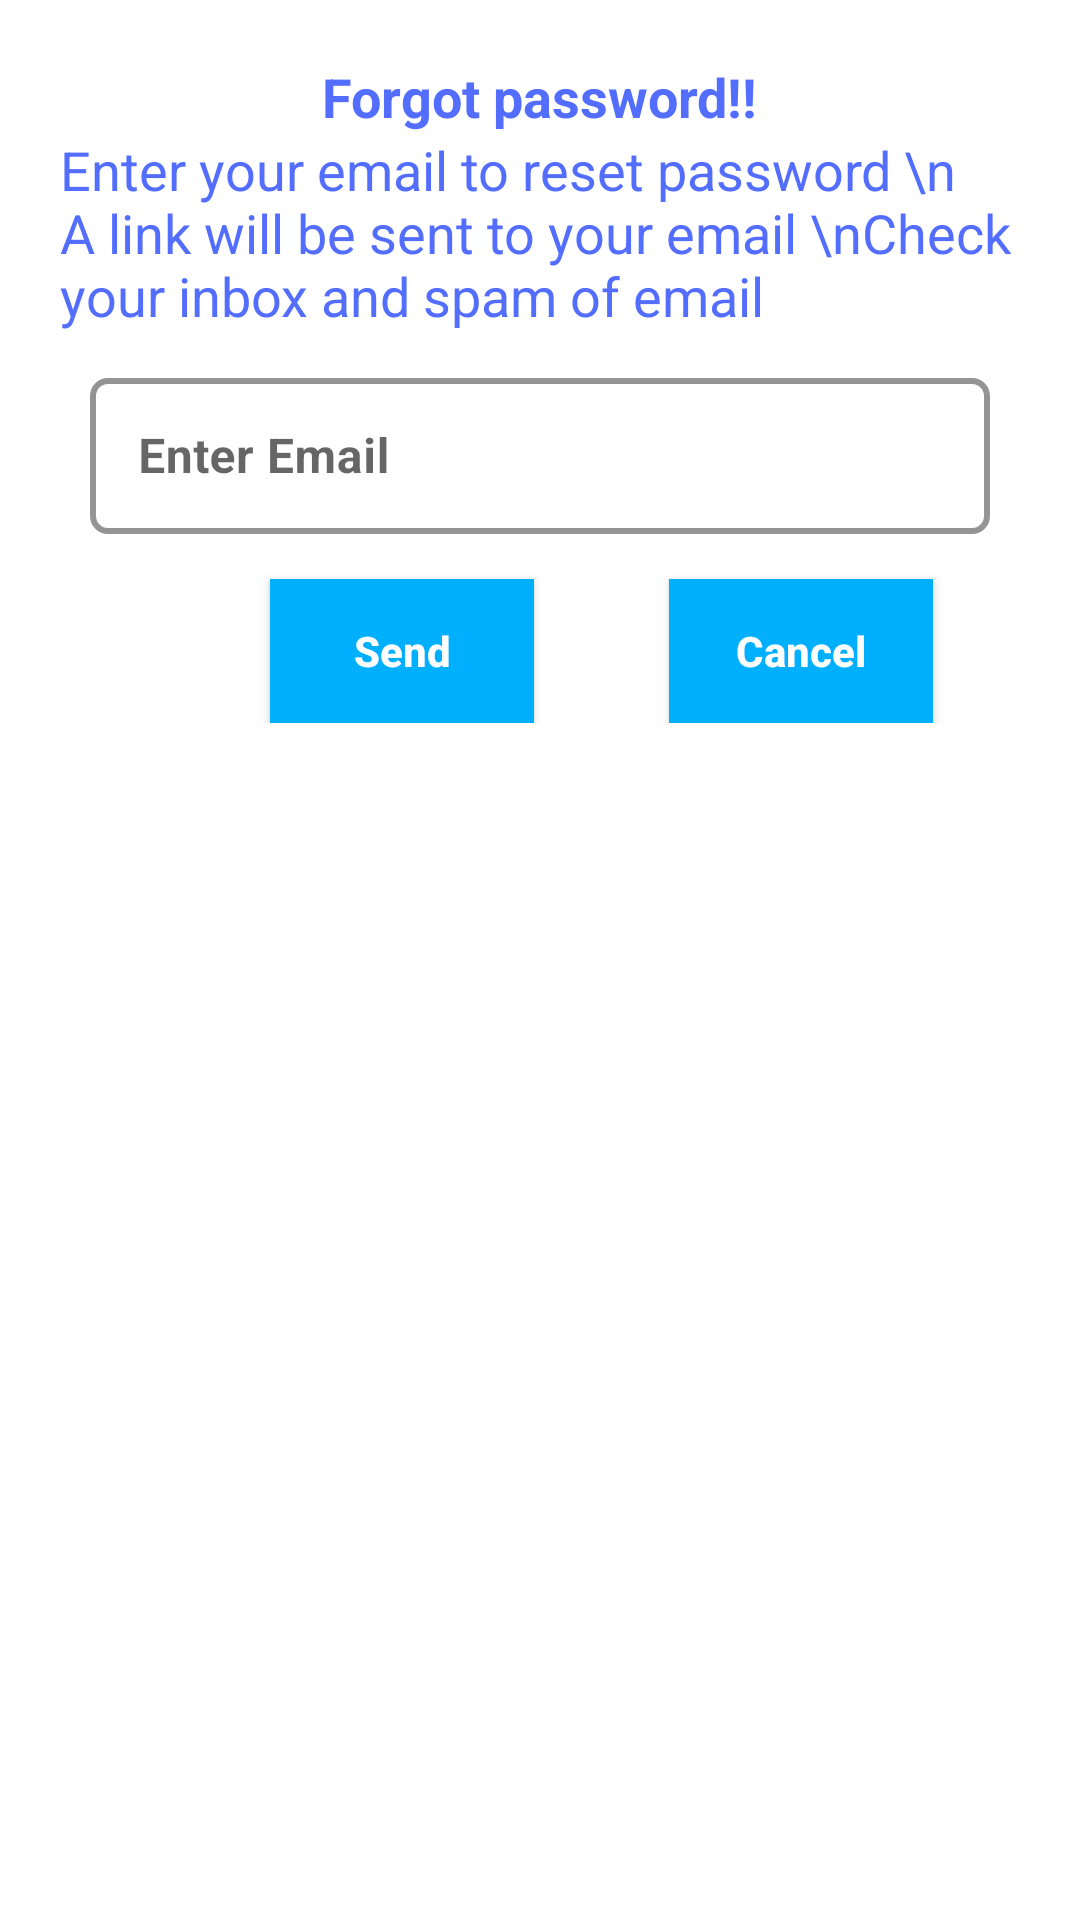

This screen was rendered from an Android layout file. Write that file and the resources it references.
<!-- AndroidManifest.xml: application theme Theme.BLApp2009 -->
<!-- res/layout/alertdialog_forgot_password.xml -->
<?xml version="1.0" encoding="utf-8"?>
<androidx.constraintlayout.widget.ConstraintLayout xmlns:android="http://schemas.android.com/apk/res/android"
    android:layout_width="match_parent"
    android:layout_height="match_parent"
    android:background="@color/white"
    xmlns:app="http://schemas.android.com/apk/res-auto"
    android:id="@+id/forgotPasswordAlertDialog">

    <androidx.constraintlayout.widget.ConstraintLayout
        android:id="@+id/dialogConsLayout"
        android:layout_width="match_parent"
        android:layout_height="wrap_content"
        android:layout_margin="20dp"
        android:paddingBottom="20dp"
        app:layout_constraintTop_toTopOf="parent"
        app:layout_constraintStart_toStartOf="parent">

        <TextView
            android:id="@+id/tv1AlertDialog"
            android:layout_width="wrap_content"
            android:layout_height="wrap_content"
            android:text="Forgot password!!"
            android:textColor="#536DFE"
            android:textSize="18sp"
            android:textStyle="bold"
            app:layout_constraintTop_toTopOf="parent"
            app:layout_constraintStart_toStartOf="parent"
            app:layout_constraintEnd_toEndOf="parent"/>

        <TextView
            android:id="@+id/tv2AlertDialog"
            android:layout_width="wrap_content"
            android:layout_height="wrap_content"
            android:text="Enter your email to reset password \n   A link will be sent to your email \nCheck your inbox and spam of email"
            android:textColor="#536DFE"
            android:textSize="18sp"
            app:layout_constraintStart_toStartOf="@id/tv1AlertDialog"
            app:layout_constraintEnd_toEndOf="@id/tv1AlertDialog"
            app:layout_constraintTop_toBottomOf="@id/tv1AlertDialog"/>

        <com.google.android.material.textfield.TextInputLayout
            android:id="@+id/textInputLayoutAlertDialogResetPass"
            style="@style/Widget.MaterialComponents.TextInputLayout.OutlinedBox"
            android:layout_width="match_parent"
            android:layout_height="wrap_content"
            android:layout_marginStart="10dp"
            android:layout_marginTop="10dp"
            android:layout_marginEnd="10dp"
            android:hint="Enter Email"

            app:boxCornerRadiusBottomEnd="6dp"
            app:boxCornerRadiusBottomStart="6dp"
            app:boxCornerRadiusTopEnd="6dp"
            app:boxCornerRadiusTopStart="6dp"

            app:boxStrokeColor="#536DFE"
            app:boxStrokeWidth="2dp"
            app:hintTextColor="#141c44"
            app:layout_constraintStart_toStartOf="parent"
            app:layout_constraintTop_toBottomOf="@id/tv2AlertDialog">

            <EditText
                android:id="@+id/etAlertDialogEmail"
                android:layout_width="match_parent"
                android:layout_height="52dp"
                android:inputType="text"
                android:padding="1.5dp"
                android:textStyle="bold" />

        </com.google.android.material.textfield.TextInputLayout>

        <androidx.appcompat.widget.AppCompatButton
            android:id="@+id/btnSendAlertDialog"
            android:layout_width="wrap_content"
            android:layout_height="wrap_content"
            android:layout_marginStart="60dp"
            android:layout_marginTop="15dp"
            android:background="#00B0FF"
            android:text="Send"
            android:textAllCaps="false"
            android:textColor="@color/white"
            android:textSize="14sp"
            android:textStyle="bold"
            app:layout_constraintTop_toBottomOf="@id/textInputLayoutAlertDialogResetPass"
            app:layout_constraintStart_toStartOf="@id/textInputLayoutAlertDialogResetPass"/>

        <androidx.appcompat.widget.AppCompatButton
            android:id="@+id/btnCancelAlertDialog"
            android:layout_width="wrap_content"
            android:layout_height="wrap_content"
            android:layout_marginStart="45dp"
            android:background="#00B0FF"
            android:text="Cancel"
            android:textAllCaps="false"
            android:textColor="@color/white"
            android:textSize="14sp"
            android:textStyle="bold"
            app:layout_constraintTop_toTopOf="@id/btnSendAlertDialog"
            app:layout_constraintStart_toEndOf="@id/btnSendAlertDialog"/>


    </androidx.constraintlayout.widget.ConstraintLayout>

</androidx.constraintlayout.widget.ConstraintLayout>
<!-- resources referenced by this layout -->
<resources>
  <color name="white">#FFFFFFFF</color>
  <style name="Theme.BLApp2009" parent="Theme.MaterialComponents.Light.NoActionBar">
          
          <item name="colorPrimary">@color/purple_500</item>
          <item name="colorPrimaryVariant">@color/purple_700</item>
          <item name="colorOnPrimary">@color/white</item>
          
          <item name="colorSecondary">@color/teal_200</item>
          <item name="colorSecondaryVariant">@color/teal_700</item>
          <item name="colorOnSecondary">@color/black</item>
          
          <item name="android:statusBarColor" tools:targetApi="l">?attr/colorPrimaryVariant</item>
          
      </style>
  <color name="purple_500">#FF6200EE</color>
  <color name="purple_700">#FF3700B3</color>
  <color name="teal_200">#FF03DAC5</color>
  <color name="teal_700">#FF018786</color>
  <color name="black">#FF000000</color>
</resources>
